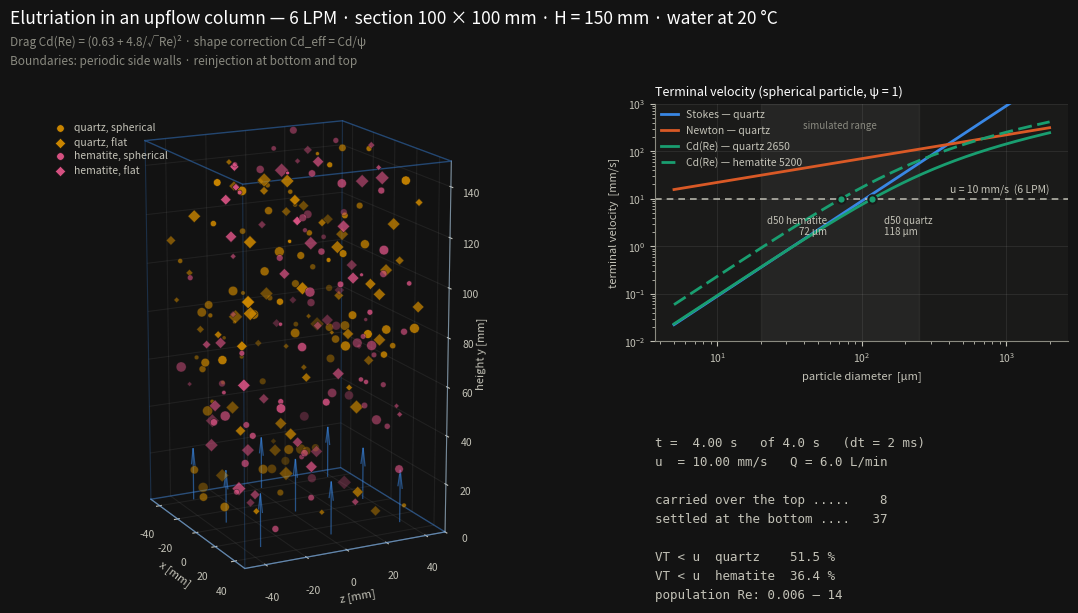

The script that saved this image: (Note: this script raises an exception after producing the figure.)
# -*- coding: utf-8 -*-
"""
3D simulation of hydraulic classification (elutriation) in an upflow column.

Merges the three previous studies into a single model:

  * stokes.py  -> Stokes law (laminar regime, Re < 1)
  * newton.py  -> Newton law (turbulent regime, Cd ~ 0.44)
  * b.py       -> intermediate regime with Cd(Re) and a shape factor

The integrated dynamics (drag, shape factor and boundary conditions) follow
b.py; the Stokes and Newton laws appear only as reference curves in the
comparison panel.

Output: a GIF with the 3D column, the VT(d) panel and the live particle
balance.
"""

import math
import os
import random

import numpy as np
import matplotlib

matplotlib.use("Agg")

import matplotlib.pyplot as plt
from mpl_toolkits.mplot3d import Axes3D  # noqa: F401  (registers the 3d projection)
from PIL import Image

# =====================================================================
# 1. PHYSICAL CONSTANTS
# =====================================================================

G = 9.81            # gravity                          [m/s^2]
RHO_F = 1000.0      # water density                    [kg/m^3]
MU = 1.0e-3         # water dynamic viscosity          [Pa.s]

RHO_QUARTZ = 2650.0     # kg/m^3
RHO_HEMATITE = 5200.0   # kg/m^3

CD_NEWTON = 0.44        # Cd of the Newton regime (used only in the curve)

# =====================================================================
# 2. COLUMN GEOMETRY AND THE 6 LPM FEED
# =====================================================================

SIDE = 0.10                      # square column section              [m]
HEIGHT = 0.15                    # useful column height               [m]
AREA = SIDE * SIDE               # cross-sectional area               [m^2]

Q_LPM = 6.0                      # imposed flow rate                  [L/min]
Q = Q_LPM * 1.0e-3 / 60.0        # volumetric flow rate               [m^3/s]
V_FLUID = Q / AREA               # superficial upflow velocity        [m/s]

# =====================================================================
# 3. NUMERICAL PARAMETERS (short run: 4 s of process)
# =====================================================================

DT = 0.002           # integration time step      [s]
T_TOTAL = 4.0        # simulated time             [s]
N_STEPS = int(round(T_TOTAL / DT))
STEPS_PER_FRAME = 16
FPS = 25

N_PARTICLES = 240
D_MIN, D_MAX = 20e-6, 250e-6     # particle diameter range            [m]

SEED = 7

# =====================================================================
# 4. PALETTE (validated against the dark surface)
# =====================================================================

BACKGROUND = "#131313"
PANEL = "#1a1a19"
INK_1 = "#ffffff"
INK_2 = "#c3c2b7"
INK_3 = "#8a8a80"

C_QUARTZ = "#c98500"
C_HEMATITE = "#d55181"

C_STOKES = "#3987e5"
C_NEWTON = "#d95926"
C_INTERMEDIATE = "#199e70"

C_FLOW = "#3987e5"


# =====================================================================
# 5. TERMINAL VELOCITY LAWS
# =====================================================================

def reynolds(v, d):
    """Particle Reynolds number (b.py)."""
    return RHO_F * abs(v) * d / MU


def drag_cd(Re):
    """Cd(Re) correlation, valid from the laminar to the turbulent regime (b.py)."""
    Re = max(Re, 1e-9)
    return (0.63 + 4.8 / math.sqrt(Re)) ** 2


def vt_intermediate(rho_p, d, shape_factor=1.0, n_iter=200, tol=1e-12):
    """
    Terminal velocity in the intermediate regime, by fixed-point iteration:
    VT -> Re -> Cd(Re) -> VT ...

    shape_factor (psi): 1.0 = nearly spherical, 0.4 = flat/irregular.
    A less spherical particle has a larger effective drag -> Cd_eff = Cd / psi.
    """
    if rho_p <= RHO_F:
        return 0.0

    v = 0.01
    for _ in range(n_iter):
        cd_eff = drag_cd(reynolds(v, d)) / shape_factor
        v_new = math.sqrt(4.0 * (rho_p - RHO_F) * G * d / (3.0 * RHO_F * cd_eff))
        if abs(v_new - v) < tol:
            v = v_new
            break
        v = v_new
    return v


def vt_stokes(rho_p, d):
    """Stokes law (stokes.py), written in terms of diameter."""
    return (rho_p - RHO_F) * G * d * d / (18.0 * MU)


def vt_newton(rho_p, d):
    """Newton law (newton.py), with Cd = 0.44 and radius r = d/2."""
    r = 0.5 * d
    return math.sqrt((8.0 / (3.0 * CD_NEWTON)) * G * ((rho_p - RHO_F) / RHO_F) * r)


def cut_diameter(rho_p, shape_factor=1.0, v_target=V_FLUID):
    """Diameter at which VT_intermediate equals the fluid velocity (theoretical d50)."""
    lo, hi = 1e-7, 5e-3
    for _ in range(80):
        mid = 0.5 * (lo + hi)
        if vt_intermediate(rho_p, mid, shape_factor) < v_target:
            lo = mid
        else:
            hi = mid
    return 0.5 * (lo + hi)


# =====================================================================
# 6. PARTICLE POPULATION
# =====================================================================

def make_particles(n=N_PARTICLES, seed=SEED):
    rng = random.Random(seed)
    p = {}

    d = np.array([rng.uniform(D_MIN, D_MAX) for _ in range(n)])
    rho = np.array([rng.choice([RHO_QUARTZ, RHO_HEMATITE]) for _ in range(n)])
    psi = np.array([rng.uniform(0.4, 1.0) for _ in range(n)])

    p["d"] = d
    p["rho"] = rho
    p["psi"] = psi
    p["vt"] = np.array([vt_intermediate(rho[i], d[i], psi[i]) for i in range(n)])
    p["re"] = np.array([reynolds(p["vt"][i], d[i]) for i in range(n)])

    p["x"] = np.array([rng.uniform(-0.45, 0.45) * SIDE for _ in range(n)])
    p["z"] = np.array([rng.uniform(-0.45, 0.45) * SIDE for _ in range(n)])
    p["y"] = np.array([rng.uniform(0.05, 0.95) * HEIGHT for _ in range(n)])

    p["hematite"] = rho > 3000.0
    p["flat"] = psi < 0.65
    p["rng"] = rng
    return p


def step(p):
    """
    One integration step.

    Vertical velocity: vy = v_fluid - VT  (fluid rises, particle settles).
    Lateral dispersion: proportional to (1 - psi) -- an irregular particle
    wanders more, as in b.py.

    Boundary conditions (b.py):
      * side walls in x and z : periodic (the particle re-enters on the
                                opposite face);
      * bottom (y < 0)        : the particle has settled -> reinjected at the top;
      * top    (y > HEIGHT)   : the particle was carried over -> reinjected at
                                the bottom.
    """
    rng = p["rng"]
    n = len(p["d"])

    vy = V_FLUID - p["vt"]
    spread = (1.0 - p["psi"]) * 0.4 * V_FLUID
    vx = np.array([rng.uniform(-1.0, 1.0) for _ in range(n)]) * spread
    vz = np.array([rng.uniform(-1.0, 1.0) for _ in range(n)]) * spread

    p["x"] += vx * DT
    p["y"] += vy * DT
    p["z"] += vz * DT

    half = 0.5 * SIDE
    p["x"] = np.where(p["x"] > half, p["x"] - SIDE, p["x"])
    p["x"] = np.where(p["x"] < -half, p["x"] + SIDE, p["x"])
    p["z"] = np.where(p["z"] > half, p["z"] - SIDE, p["z"])
    p["z"] = np.where(p["z"] < -half, p["z"] + SIDE, p["z"])

    settled = p["y"] < 0.0
    carried = p["y"] > HEIGHT

    for idx in np.flatnonzero(settled):
        p["y"][idx] = HEIGHT
        p["x"][idx] = rng.uniform(-0.45, 0.45) * SIDE
        p["z"][idx] = rng.uniform(-0.45, 0.45) * SIDE

    for idx in np.flatnonzero(carried):
        p["y"][idx] = 0.0
        p["x"][idx] = rng.uniform(-0.45, 0.45) * SIDE
        p["z"][idx] = rng.uniform(-0.45, 0.45) * SIDE

    return int(settled.sum()), int(carried.sum())


# =====================================================================
# 7. FIGURE
# =====================================================================

def _style_3d_axes(ax):
    ax.set_facecolor(BACKGROUND)
    for axis in (ax.xaxis, ax.yaxis, ax.zaxis):
        axis.set_pane_color((0.07, 0.07, 0.07, 1.0))
        axis._axinfo["grid"]["color"] = (1, 1, 1, 0.06)
        axis.line.set_color(INK_3)
    ax.tick_params(colors=INK_2, labelsize=7.5)


def _column_box(ax):
    """Column edges, in mm."""
    a = 0.5 * SIDE * 1000.0
    h = HEIGHT * 1000.0
    base = [(-a, -a), (a, -a), (a, a), (-a, a), (-a, -a)]

    for y in (0.0, h):
        xs = [pt[0] for pt in base]
        zs = [pt[1] for pt in base]
        ax.plot(xs, zs, [y] * 5, color=C_FLOW, lw=1.0, alpha=0.45)

    for (x, z) in base[:4]:
        ax.plot([x, x], [z, z], [0.0, h], color=C_FLOW, lw=0.8, alpha=0.25)


def _flow_arrows(ax):
    """Upflow feed of 6 LPM at the bottom of the column."""
    a = 0.5 * SIDE * 1000.0
    grid = np.linspace(-a * 0.7, a * 0.7, 3)
    for x in grid:
        for z in grid:
            ax.quiver(x, z, 2.0, 0, 0, 22.0, color=C_FLOW,
                      alpha=0.55, linewidth=0.9, arrow_length_ratio=0.35)


def _vt_panel(ax, d50_q, d50_h):
    """Comparison panel: VT(d) for the three laws (quartz) + Cd(Re) for hematite."""
    ax.set_facecolor(PANEL)

    d = np.linspace(5e-6, 2e-3, 400)
    y_st = np.array([vt_stokes(RHO_QUARTZ, di) for di in d]) * 1000.0
    y_nw = np.array([vt_newton(RHO_QUARTZ, di) for di in d]) * 1000.0
    y_in = np.array([vt_intermediate(RHO_QUARTZ, di) for di in d]) * 1000.0
    y_in_h = np.array([vt_intermediate(RHO_HEMATITE, di) for di in d]) * 1000.0
    d_um = d * 1e6

    ax.loglog(d_um, y_st, color=C_STOKES, lw=2.0, label="Stokes — quartz")
    ax.loglog(d_um, y_nw, color=C_NEWTON, lw=2.0, label="Newton — quartz")
    ax.loglog(d_um, y_in, color=C_INTERMEDIATE, lw=2.0,
              label="Cd(Re) — quartz 2650")
    ax.loglog(d_um, y_in_h, color=C_INTERMEDIATE, lw=2.0, ls=(0, (5, 2)),
              label="Cd(Re) — hematite 5200")

    u = V_FLUID * 1000.0
    ax.axhline(u, color=INK_2, lw=1.2, ls=(0, (4, 3)), alpha=0.9)
    ax.text(d_um[-1], u * 1.15, f"u = {u:.0f} mm/s  ({Q_LPM:.0f} LPM)",
            color=INK_2, fontsize=7.5, ha="right", va="bottom")

    ax.axvspan(D_MIN * 1e6, D_MAX * 1e6, color=INK_2, alpha=0.07)
    ax.text(math.sqrt(D_MIN * D_MAX) * 1e6, 4.5e2,
            "simulated range", color=INK_3, fontsize=7, ha="center", va="top")

    for d50 in (d50_q, d50_h):
        ax.plot([d50 * 1e6], [u], marker="o", ms=6, color=C_INTERMEDIATE,
                mec=PANEL, mew=1.5, zorder=5)
    ax.text(d50_q * 1e6 * 1.2, u * 0.45, f"d50 quartz\n{d50_q*1e6:.0f} µm",
            color=INK_2, fontsize=7, ha="left", va="top")
    ax.text(d50_h * 1e6 * 0.8, u * 0.45, f"d50 hematite\n{d50_h*1e6:.0f} µm",
            color=INK_2, fontsize=7, ha="right", va="top")

    ax.set_xlabel("particle diameter  [µm]", color=INK_2, fontsize=8)
    ax.set_ylabel("terminal velocity  [mm/s]", color=INK_2, fontsize=8)
    ax.set_title("Terminal velocity (spherical particle, ψ = 1)",
                 color=INK_1, fontsize=9, loc="left", pad=6)
    ax.tick_params(colors=INK_2, labelsize=7.5, which="both")
    for side in ("top", "right"):
        ax.spines[side].set_visible(False)
    for side in ("left", "bottom"):
        ax.spines[side].set_color(INK_3)
        ax.spines[side].set_linewidth(0.8)
    ax.grid(True, which="major", color=INK_1, alpha=0.08, lw=0.7)
    ax.set_ylim(1e-2, 1e3)

    leg = ax.legend(loc="upper left", frameon=False, fontsize=7.5,
                    labelcolor=INK_2, handlelength=1.6, borderaxespad=0.2)
    for text in leg.get_texts():
        text.set_color(INK_2)


def build_figure(p):
    fig = plt.figure(figsize=(11.2, 6.3), dpi=86, facecolor=BACKGROUND)
    gs = fig.add_gridspec(2, 2, width_ratios=[1.35, 1.0],
                          height_ratios=[1.0, 0.58],
                          left=0.02, right=0.965, top=0.82, bottom=0.06,
                          wspace=0.18, hspace=0.55)

    ax3d = fig.add_subplot(gs[:, 0], projection="3d")
    ax_vt = fig.add_subplot(gs[0, 1])
    ax_txt = fig.add_subplot(gs[1, 1])
    ax_txt.axis("off")

    _style_3d_axes(ax3d)
    a = 0.5 * SIDE * 1000.0
    ax3d.set_xlim(-a, a)
    ax3d.set_ylim(-a, a)
    ax3d.set_zlim(0, HEIGHT * 1000.0)
    ax3d.set_box_aspect((1, 1, 1.7))
    ax3d.set_xlabel("x [mm]", color=INK_2, fontsize=8, labelpad=-2)
    ax3d.set_ylabel("z [mm]", color=INK_2, fontsize=8, labelpad=-2)
    ax3d.set_zlabel("height y [mm]", color=INK_2, fontsize=8, labelpad=-2)

    _column_box(ax3d)
    _flow_arrows(ax3d)

    size = 6.0 + 46.0 * (p["d"] - D_MIN) / (D_MAX - D_MIN)
    groups = {}
    for name, mask, colour, marker in (
        ("quartz, spherical", (~p["hematite"]) & (~p["flat"]), C_QUARTZ, "o"),
        ("quartz, flat", (~p["hematite"]) & p["flat"], C_QUARTZ, "D"),
        ("hematite, spherical", p["hematite"] & (~p["flat"]), C_HEMATITE, "o"),
        ("hematite, flat", p["hematite"] & p["flat"], C_HEMATITE, "D"),
    ):
        sc = ax3d.scatter(p["x"][mask] * 1000.0, p["z"][mask] * 1000.0,
                          p["y"][mask] * 1000.0,
                          s=size[mask], c=colour, marker=marker,
                          edgecolors=BACKGROUND, linewidths=0.4,
                          depthshade=True, label=name)
        groups[name] = (sc, mask)

    leg = ax3d.legend(loc="upper left", bbox_to_anchor=(-0.02, 0.98),
                      frameon=False, fontsize=7.5, scatterpoints=1,
                      handletextpad=0.4, labelspacing=0.35)
    for text in leg.get_texts():
        text.set_color(INK_2)

    d50_q = cut_diameter(RHO_QUARTZ)
    d50_h = cut_diameter(RHO_HEMATITE)
    _vt_panel(ax_vt, d50_q, d50_h)

    fig.text(0.02, 0.955,
             f"Elutriation in an upflow column — {Q_LPM:.0f} LPM · section "
             f"{SIDE*1000:.0f} × {SIDE*1000:.0f} mm · H = {HEIGHT*1000:.0f} mm · "
             f"water at 20 °C",
             color=INK_1, fontsize=12.5, ha="left", va="center")
    fig.text(0.02, 0.918,
             "Drag Cd(Re) = (0.63 + 4.8/√Re)² · shape correction Cd_eff = Cd/ψ",
             color=INK_3, fontsize=8.5, ha="left", va="center")
    fig.text(0.02, 0.888,
             "Boundaries: periodic side walls · reinjection at bottom and top",
             color=INK_3, fontsize=8.5, ha="left", va="center")

    return fig, ax3d, ax_txt, groups, size, (d50_q, d50_h)


# =====================================================================
# 8. ANIMATION AND GIF EXPORT
# =====================================================================

def _frame_to_image(fig):
    fig.canvas.draw()
    buf = np.asarray(fig.canvas.buffer_rgba())
    return Image.fromarray(buf[:, :, :3].copy())


def run(gif_name="elutriation_3d.gif", gif_colours=96):
    p = make_particles()
    fig, ax3d, ax_txt, groups, size, (d50_q, d50_h) = build_figure(p)

    fines_q = float(np.mean(p["vt"][~p["hematite"]] < V_FLUID)) * 100.0
    fines_h = float(np.mean(p["vt"][p["hematite"]] < V_FLUID)) * 100.0

    box = ax_txt.text(
        0.0, 1.06, "", color=INK_2, fontsize=9, family="monospace",
        ha="left", va="top", transform=ax_txt.transAxes, linespacing=1.6)

    frames = []
    n_settled = n_carried = 0

    for k in range(N_STEPS + 1):
        if k > 0:
            s, c = step(p)
            n_settled += s
            n_carried += c

        if k % STEPS_PER_FRAME:
            continue

        t = k * DT
        for name, (sc, mask) in groups.items():
            sc._offsets3d = (p["x"][mask] * 1000.0,
                             p["z"][mask] * 1000.0,
                             p["y"][mask] * 1000.0)

        ax3d.view_init(elev=16.0, azim=-62.0 + 0.28 * (k / STEPS_PER_FRAME))

        box.set_text(
            f"t = {t:5.2f} s   of {T_TOTAL:.1f} s   (dt = {DT*1000:.0f} ms)\n"
            f"u  = {V_FLUID*1000:5.2f} mm/s   Q = {Q_LPM:.1f} L/min\n"
            f"\n"
            f"carried over the top ..... {n_carried:4d}\n"
            f"settled at the bottom .... {n_settled:4d}\n"
            f"\n"
            f"VT < u  quartz   {fines_q:5.1f} %\n"
            f"VT < u  hematite {fines_h:5.1f} %\n"
            f"population Re: {p['re'].min():.2g} – {p['re'].max():.2g}"
        )

        frames.append(_frame_to_image(fig))

    plt.close(fig)

    base = frames[0].quantize(colors=gif_colours, method=Image.MEDIANCUT)
    paletted = [f.quantize(palette=base, dither=Image.FLOYDSTEINBERG)
                for f in frames]

    target = os.path.join(os.path.dirname(os.path.abspath(__file__)), gif_name)
    paletted[0].save(
        target, save_all=True, append_images=paletted[1:],
        duration=int(1000 / FPS), loop=0, optimize=True)

    return target, len(frames), n_settled, n_carried, d50_q, d50_h


def console_summary(d50_q, d50_h):
    print(f"Column .............. {SIDE*1000:.0f} x {SIDE*1000:.0f} x "
          f"{HEIGHT*1000:.0f} mm")
    print(f"Flow rate ........... {Q_LPM:.1f} L/min = {Q:.2e} m3/s")
    print(f"Upflow velocity ..... {V_FLUID*1000:.2f} mm/s")
    print(f"d50 quartz (psi=1) .. {d50_q*1e6:.1f} um")
    print(f"d50 hematite (psi=1)  {d50_h*1e6:.1f} um")
    print()
    print(" d [um]   rho      VT Stokes   VT Newton   VT Cd(Re)   Re")
    for d in (20e-6, 50e-6, 100e-6, 150e-6, 250e-6):
        for rho in (RHO_QUARTZ, RHO_HEMATITE):
            vi = vt_intermediate(rho, d)
            print(f"{d*1e6:7.0f}{rho:8.0f}{vt_stokes(rho,d)*1000:12.3f}"
                  f"{vt_newton(rho,d)*1000:12.1f}{vi*1000:12.3f}"
                  f"{reynolds(vi,d):9.3f}")


if __name__ == "__main__":
    target, n_frames, n_settled, n_carried, d50_q, d50_h = run()
    console_summary(d50_q, d50_h)
    print()
    print(f"GIF: {target}  ({n_frames} frames, {FPS} fps)")
    print(f"Balance over {T_TOTAL:.1f} s: {n_carried} carried over / "
          f"{n_settled} settled")
